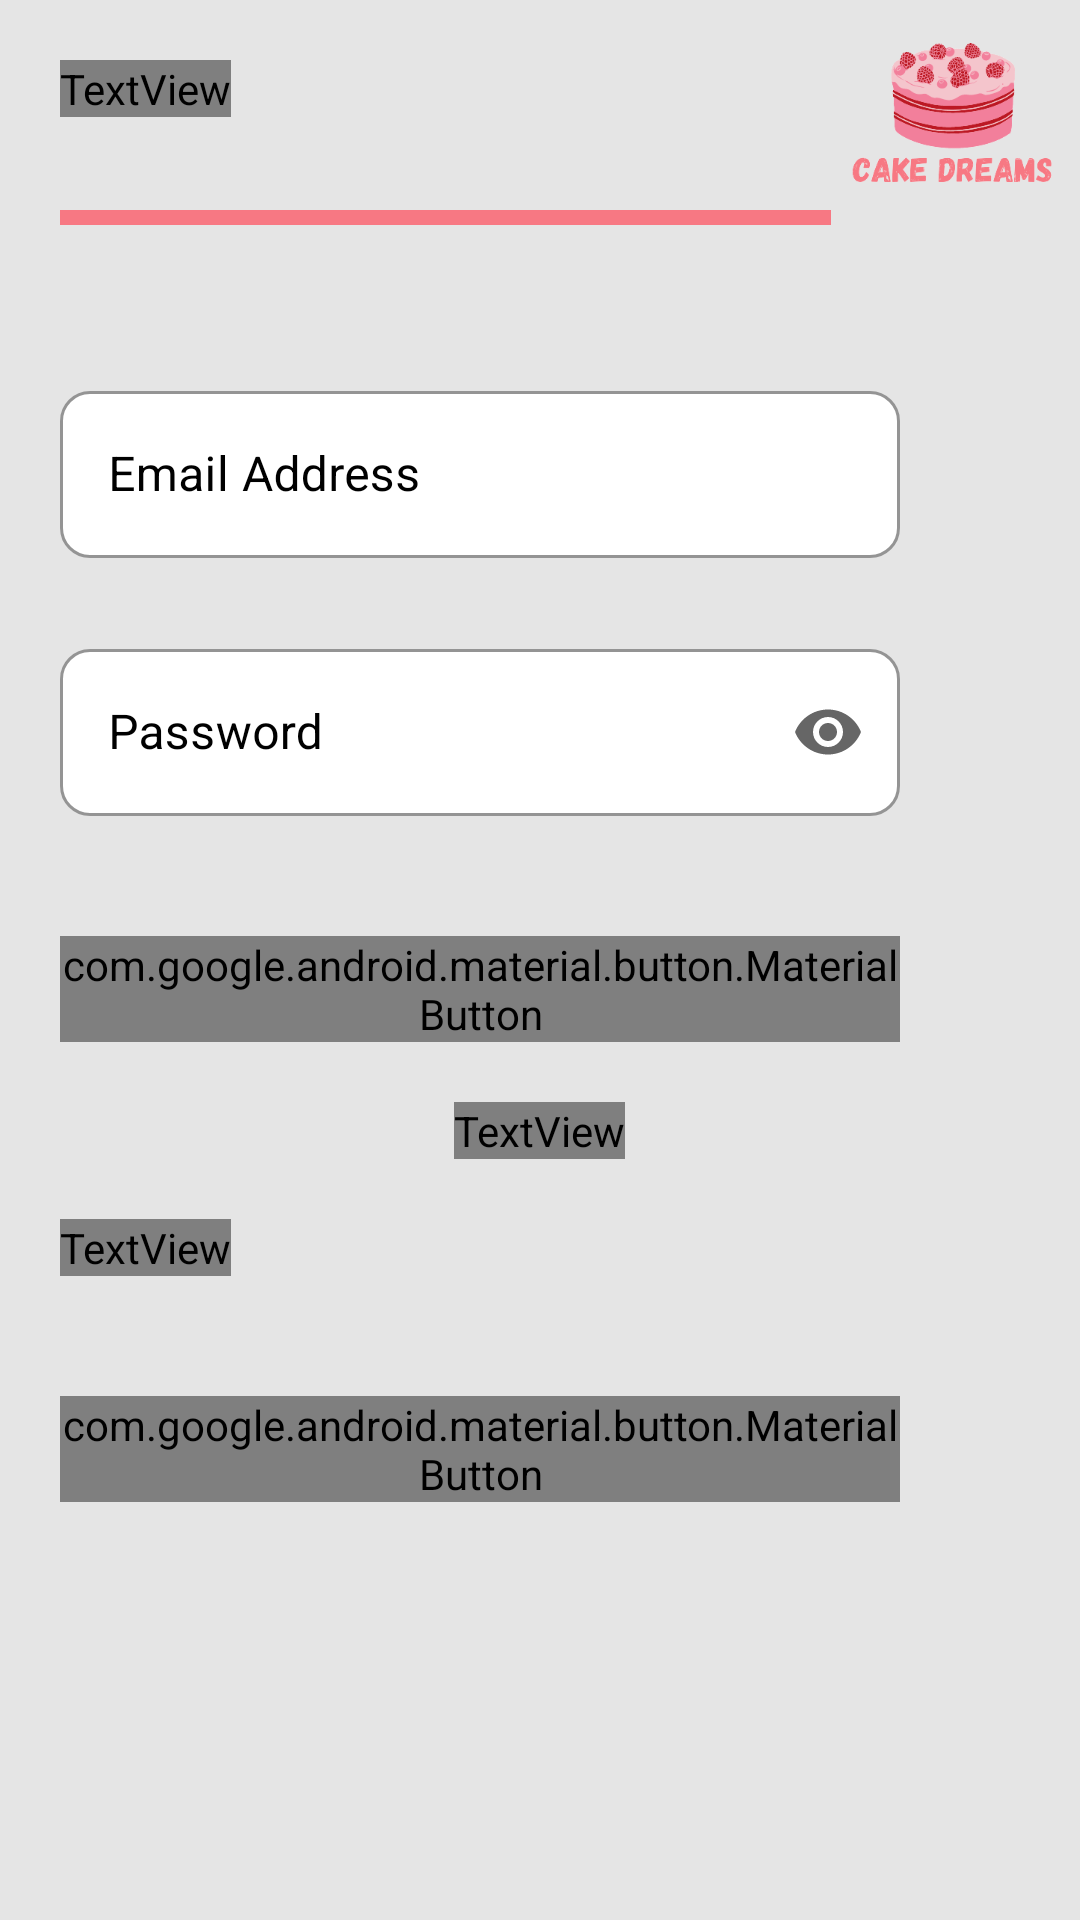

Layout XML and referenced resources for this Android screen:
<!-- AndroidManifest.xml: application theme Theme.CakeDream.NoActionBar -->
<!-- res/layout/login_screen.xml -->
<?xml version="1.0" encoding="utf-8"?>

<androidx.constraintlayout.widget.ConstraintLayout xmlns:android="http://schemas.android.com/apk/res/android"
    xmlns:tools="http://schemas.android.com/tools"
    android:layout_width="match_parent"
    android:layout_height="match_parent"
    android:background="#E5E5E5"
    xmlns:app="http://schemas.android.com/apk/res-auto">

    <include
        android:id="@+id/include2"
        layout="@layout/appbar_main"></include>

    <ScrollView
        android:layout_width="match_parent"
        android:layout_height="wrap_content"
        app:layout_constraintTop_toBottomOf="@+id/include2"
        tools:ignore="MissingConstraints"
        tools:layout_editor_absoluteX="1dp">

        <LinearLayout
            android:layout_width="match_parent"
            android:layout_height="wrap_content"
            android:orientation="vertical">

            <TextView
                android:visibility="gone"
                android:id="@+id/login_invalid_login"
                android:layout_width="match_parent"
                android:layout_height="wrap_content"
                android:text="Invalid email or password"
                android:textColor="@color/red"
                android:textStyle="bold"
                android:layout_marginTop="20dp"
                tools:ignore="HardcodedText" />

            <com.google.android.material.textfield.TextInputLayout
                style="@style/Widget.MaterialComponents.TextInputLayout.OutlinedBox"
                android:layout_width="match_parent"
                android:layout_height="wrap_content"
                android:layout_marginTop="30dp"
                android:backgroundTint="@color/white"
                android:hint="Email Address"
                android:padding="20dp"
                android:paddingEnd="60dp"
                android:textColorHint="@color/black"
                app:boxBackgroundColor="@color/white"
                app:boxStrokeColor="@color/white"
                app:endIconMode="clear_text"
                app:shapeAppearance="@style/Rounded"
                tools:ignore="HardcodedText">

                <com.google.android.material.textfield.TextInputEditText
                    android:id="@+id/login_email"
                    android:layout_width="match_parent"
                    android:cursorVisible="true"
                    android:textCursorDrawable="@color/black"
                    android:layout_height="wrap_content"
                    android:inputType="textEmailAddress"
                    android:textColor="@color/black" />

            </com.google.android.material.textfield.TextInputLayout>

            <com.google.android.material.textfield.TextInputLayout
                style="@style/Widget.MaterialComponents.TextInputLayout.OutlinedBox"
                android:layout_width="match_parent"
                android:layout_height="wrap_content"
                android:layout_marginTop="5dp"
                android:backgroundTint="@color/white"
                android:hint="Password"
                android:paddingStart="20dp"
                android:paddingEnd="60dp"
                android:textColorHint="@color/black"
                app:boxBackgroundColor="@color/white"
                app:boxStrokeColor="@color/white"
                app:endIconMode="password_toggle"
                app:shapeAppearance="@style/Rounded"
                tools:ignore="HardcodedText">

                <com.google.android.material.textfield.TextInputEditText
                    android:id="@+id/login_password"
                    android:layout_width="match_parent"
                    android:layout_height="wrap_content"
                    android:cursorVisible="true"
                    android:textCursorDrawable="@color/black"
                    android:inputType="textPassword"
                    android:textColor="@color/black" />

            </com.google.android.material.textfield.TextInputLayout>


            <com.google.android.material.button.MaterialButton
                android:id="@+id/login_btn1"
                style="@style/Rounded"
                android:layout_width="match_parent"
                android:layout_height="wrap_content"
                android:layout_marginStart="20dp"
                android:layout_marginTop="40dp"
                android:layout_marginEnd="60dp"
                android:background="@drawable/btn"
                android:fontFamily="@font/poppins_semibold"
                android:text="@string/login_text"
                android:textColor="@color/white"
                android:textSize="20sp"
                app:backgroundTint="@color/pink"
                tools:ignore="HardcodedText">

            </com.google.android.material.button.MaterialButton>

            <TextView
                android:layout_width="wrap_content"
                android:layout_height="wrap_content"
                android:layout_gravity="center"
                android:layout_marginTop="20dp"
                android:fontFamily="@font/poppins_semibold"
                android:text="Or"
                android:textSize="18sp"
                tools:ignore="HardcodedText" />

            <TextView
                android:layout_width="wrap_content"
                android:layout_height="wrap_content"
                android:layout_marginStart="20dp"
                android:layout_marginTop="20dp"
                android:fontFamily="@font/poppins_semibold"
                android:text="Don't have an account"
                android:textColor="#F77883"
                android:textSize="14sp"
                tools:ignore="HardcodedText" />


            <com.google.android.material.button.MaterialButton
                android:id="@+id/signup_btn1"
                style="@style/Rounded"
                android:layout_width="match_parent"
                android:layout_height="wrap_content"
                android:layout_marginStart="20dp"
                android:layout_marginTop="40dp"
                android:layout_marginEnd="60dp"
                android:background="@drawable/btn"
                android:fontFamily="@font/poppins_semibold"
                android:text="@string/signup_text"
                android:textColor="@color/white"
                android:textSize="20sp"
                app:backgroundTint="@color/pink"
                tools:ignore="HardcodedText">

            </com.google.android.material.button.MaterialButton>
        </LinearLayout>

    </ScrollView>


</androidx.constraintlayout.widget.ConstraintLayout>
<!-- res/layout/appbar_main.xml (included above) -->
<?xml version="1.0" encoding="utf-8"?>

<RelativeLayout xmlns:android="http://schemas.android.com/apk/res/android"
    xmlns:tools="http://schemas.android.com/tools"
    android:layout_width="match_parent"
    android:layout_height="75dp"
    xmlns:app="http://schemas.android.com/apk/res-auto">

    <TextView
        android:id="@+id/textView"
        android:layout_width="wrap_content"
        android:layout_height="wrap_content"
        android:layout_marginStart="20dp"
        android:fontFamily="@font/poppins_semibold"
        android:text="@string/login_text"
        android:textColor="@color/black"
        android:textSize="32sp"
        android:textStyle="bold"
        android:layout_marginTop="20dp">

    </TextView>

    <ImageView
        android:id="@+id/imageView"
        android:layout_width="80dp"
        android:layout_height="80dp"
        android:layout_alignParentEnd="true"
        android:layout_marginEnd="3dp"
        app:srcCompat="@drawable/home_logo"
        android:contentDescription="logo img"
        tools:ignore="ImageContrastCheck" />

    <View
        android:id="@+id/view"
        android:layout_width="wrap_content"
        android:layout_height="5dp"
        android:layout_marginStart="20dp"
        android:layout_marginTop="70dp"
        android:layout_toStartOf="@+id/imageView"
        android:background="@color/pink"
        app:layout_constraintTop_toBottomOf="@+id/textView" />
</RelativeLayout>
<!-- resources referenced by this layout -->
<resources>
  <color name="black">#FF000000</color>
  <color name="pink">#F77883</color>
  <color name="red">#FF0000</color>
  <color name="white">#FFFFFFFF</color>
  <!-- drawable home_logo: png bitmap (drawable, 11664 bytes) -->
  <string name="login_text">LOGIN</string>
  <string name="signup_text">SIGN-UP</string>
  <style name="Rounded" parent="ShapeAppearance.MaterialComponents.SmallComponent">
          <item name="cornerFamily">rounded</item>
          <item name="cornerSize">10dp</item>
      </style>
  <style name="Theme.CakeDream.NoActionBar" parent="Theme.MaterialComponents.DayNight.NoActionBar">
          
          <item name="colorPrimary">@color/white</item>
          <item name="colorPrimaryVariant">@color/pink</item>
          <item name="colorOnPrimary">@color/black</item>
          
          <item name="colorSecondary">@color/black</item>
          <item name="colorSecondaryVariant">@color/pink</item>
          <item name="colorOnSecondary">@color/white</item>
          
          <item name="android:statusBarColor" tools:targetApi="l">?attr/colorPrimaryVariant</item>
          <item name="windowActionBar">false</item>
          <item name="windowNoTitle">true</item>
          
      </style>
</resources>
